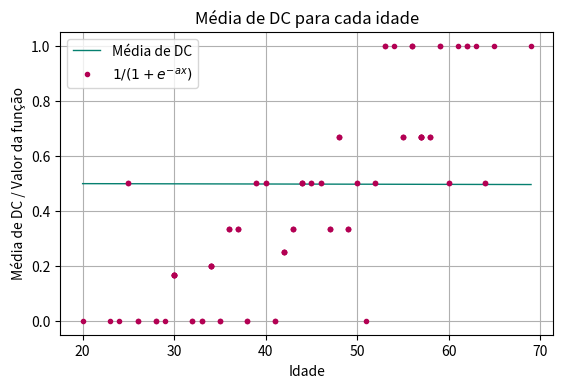
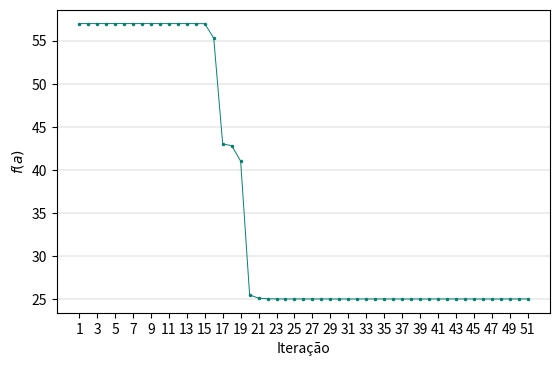
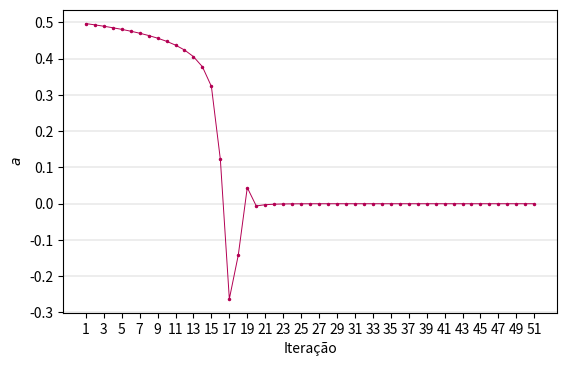

The script that saved these images, in order:
## Script para resolução da questão 2
##
import numpy as np
""" import matplotlib as mpl
mpl.use('pgf') """
import matplotlib.pyplot as plt

def sigmoid(z):
    return 1 / (1 + np.exp(-np.clip(z, -709, 709)))

def func(a, tabela):
    soma = 0
    for c in range(len(tabela)):
        soma += (sigmoid(a * tabela[c, 0]) - tabela[c, 1]) ** 2
    return soma

def func_d1(a, tabela):
    soma = 0
    for c in range(len(tabela)):
        t = tabela[c, 0]
        y = tabela[c, 1]
        sig = sigmoid(a * t)
        dg = t * sig * (1 - sig)
        soma += 2 * (sig - y) * dg
    return soma

def func_d2(a, tabela):
    soma = 0
    for c in range(len(tabela)):
        t = tabela[c, 0]
        y = tabela[c, 1]
        sig = sigmoid(a * t)
        dg = t * sig * (1 - sig)
        dg2 = (t ** 2) * sig * (1 - sig) * (1 - 2 * sig)
        soma += 2 * (dg ** 2) + 2 * (sig - y) * dg2
    return soma

def minimize(x, erro, alfa, tabela):
    hist_a = np.zeros(51)
    hist_f = np.zeros(51)
    tempo = np.zeros(51)
    iter = 0
    v = 0
    while (abs(func_d1(x, tabela)) > erro) or (iter <= 50):
        if func_d2(x, tabela) > 0:
            v = -(func_d1(x, tabela) / func_d2(x, tabela))
        else:
            v = -func_d1(x, tabela)
        while func(x + v, tabela) > (func(x, tabela) + alfa * func_d1(x, tabela) * v):
            v = v / 2
        x = x + v
        iter += 1
        hist_f[iter-1] = func(x, tabela)
        hist_a[iter-1] = x
        tempo[iter-1] = iter
    return x, iter, hist_a, hist_f, tempo

def set_size(width_pt, fraction=1, subplots=(1, 1)):
    
    # Width of figure (in pts)
    fig_width_pt = width_pt * fraction
    # Convert from pt to inches
    inches_per_pt = 1 / 72.27

    # Golden ratio to set aesthetic figure height
    golden_ratio = (5**.5 - 1) / 2

    # Figure width in inches
    fig_width_in = fig_width_pt * inches_per_pt
    # Figure height in inches
    fig_height_in = fig_width_in * golden_ratio * (subplots[0] / subplots[1])
    return (fig_width_in, fig_height_in)

tabela = np.array([
    [20, 0],
    [23, 0],
    [24, 0],
    [25, 0],
    [25, 1],
    [26, 0],
    [26, 0],
    [28, 0],
    [28, 0],
    [29, 0],
    [30, 0],
    [30, 0],
    [30, 0],
    [30, 0],
    [30, 0],
    [30, 1],
    [32, 0],
    [32, 0],
    [33, 0],
    [33, 0],
    [34, 0],
    [34, 0],
    [34, 1],
    [34, 0],
    [34, 0],
    [35, 0],
    [35, 0],
    [36, 0],
    [36, 1],
    [36, 0],
    [37, 0],
    [37, 1],
    [37, 0],
    [38, 0],
    [38, 0],
    [39, 0],
    [39, 1],
    [40, 0],
    [40, 1],
    [41, 0],
    [41, 0],
    [42, 0],
    [42, 0],
    [42, 0],
    [42, 1],
    [43, 0],
    [43, 0],
    [43, 1],
    [44, 0],
    [44, 0],
    [44, 1],
    [44, 1],
    [45, 0],
    [45, 1],
    [46, 0],
    [46, 1],
    [47, 0],
    [47, 0],
    [47, 1],
    [48, 0],
    [48, 1],
    [48, 1],
    [49, 0],
    [49, 0],
    [49, 1],
    [50, 0],
    [50, 1],
    [51, 0],
    [52, 0],
    [52, 1],
    [53, 1],
    [53, 1],
    [54, 1],
    [55, 0],
    [55, 1],
    [55, 1],
    [56, 1],
    [56, 1],
    [56, 1],
    [57, 0],
    [57, 0],
    [57, 1],
    [57, 1],
    [57, 1],
    [57, 1],
    [58, 0],
    [58, 1],
    [58, 1],
    [59, 1],
    [59, 1],
    [60, 0],
    [60, 1],
    [61, 1],
    [62, 1],
    [62, 1],
    [63, 1],
    [64, 0],
    [64, 1],
    [65, 1],
    [69, 1]
])

x = 0.5
erro = 1e-6
alfa = 0.5

## Descomentar para solução do item 2
""" media = np.mean(tabela[:, 0])                           # Calculando a média da primeira coluna
tabela[:, 0] = tabela[:, 0].astype(np.float64) - media  # Subtraindo a média de cada elemento da primeira coluna """

x, iter, hist_a, hist_f, tempo = minimize(x, erro, alfa, tabela)
print(x)
""" plt.rcParams.update({
        "font.family": "serif",  # use serif/main font for text elements
        "text.usetex": True,     # use inline math for ticks
        "pgf.rcfonts": False     # don't setup fonts from rc parameters
        }) """

idades = tabela[:, 0]
medias = np.zeros(idades.shape)

for i in range(len(idades)):
    idade = idades[i]
    numeros = tabela[idades == idade, 1]
    medias[i] = np.mean(numeros)

plt.subplots(1, 1, figsize=set_size(460))
plt.grid(True)
plt.xlabel('Idade')
plt.ylabel('Média de DC / Valor da função')
plt.title('Média de DC para cada idade')

final_a = hist_a[-1]
x = np.arange(min(idades), max(idades) + 1)
y = 1 / (1 + np.exp(-final_a * x))
y = sigmoid(final_a * x)

plt.plot(x, y, color='#068070', linewidth=1)
plt.plot(idades, medias, "o", color='#B30053', markersize=3)
plt.legend(['Média de DC', '$1 / (1 + e^{-ax})$'], loc='best')

#plt.savefig('q2_g6.pgf', format='pgf')
plt.show()

plt.subplots(1, 1, figsize=set_size(460))
plt.grid(True, color='gray', linewidth=0.2, axis='y')
plt.plot(tempo[:iter], hist_f[:iter], 'o-', color='#068070', linewidth=0.7, markersize=1.5)
plt.xlabel('Iteração')
plt.ylabel('$f(a)$')
#068070#E85F10
plt.xticks(np.arange(1, iter + 1, 2))
#plt.savefig('q2_g1.pgf', format='pgf')
plt.show()

plt.subplots(1, 1, figsize=set_size(460))
plt.grid(True, color='gray', linewidth=0.2, axis='y')
plt.plot(tempo[:iter], hist_a[:iter], 'o-', color='#B30053', linewidth=0.7, markersize=1.5)
plt.xlabel('Iteração')
plt.ylabel('$a$')
#B30053#09B5AF
plt.xticks(np.arange(1, iter + 1, 2))
#plt.savefig('q2_g2.pgf', format='pgf')
plt.show()
